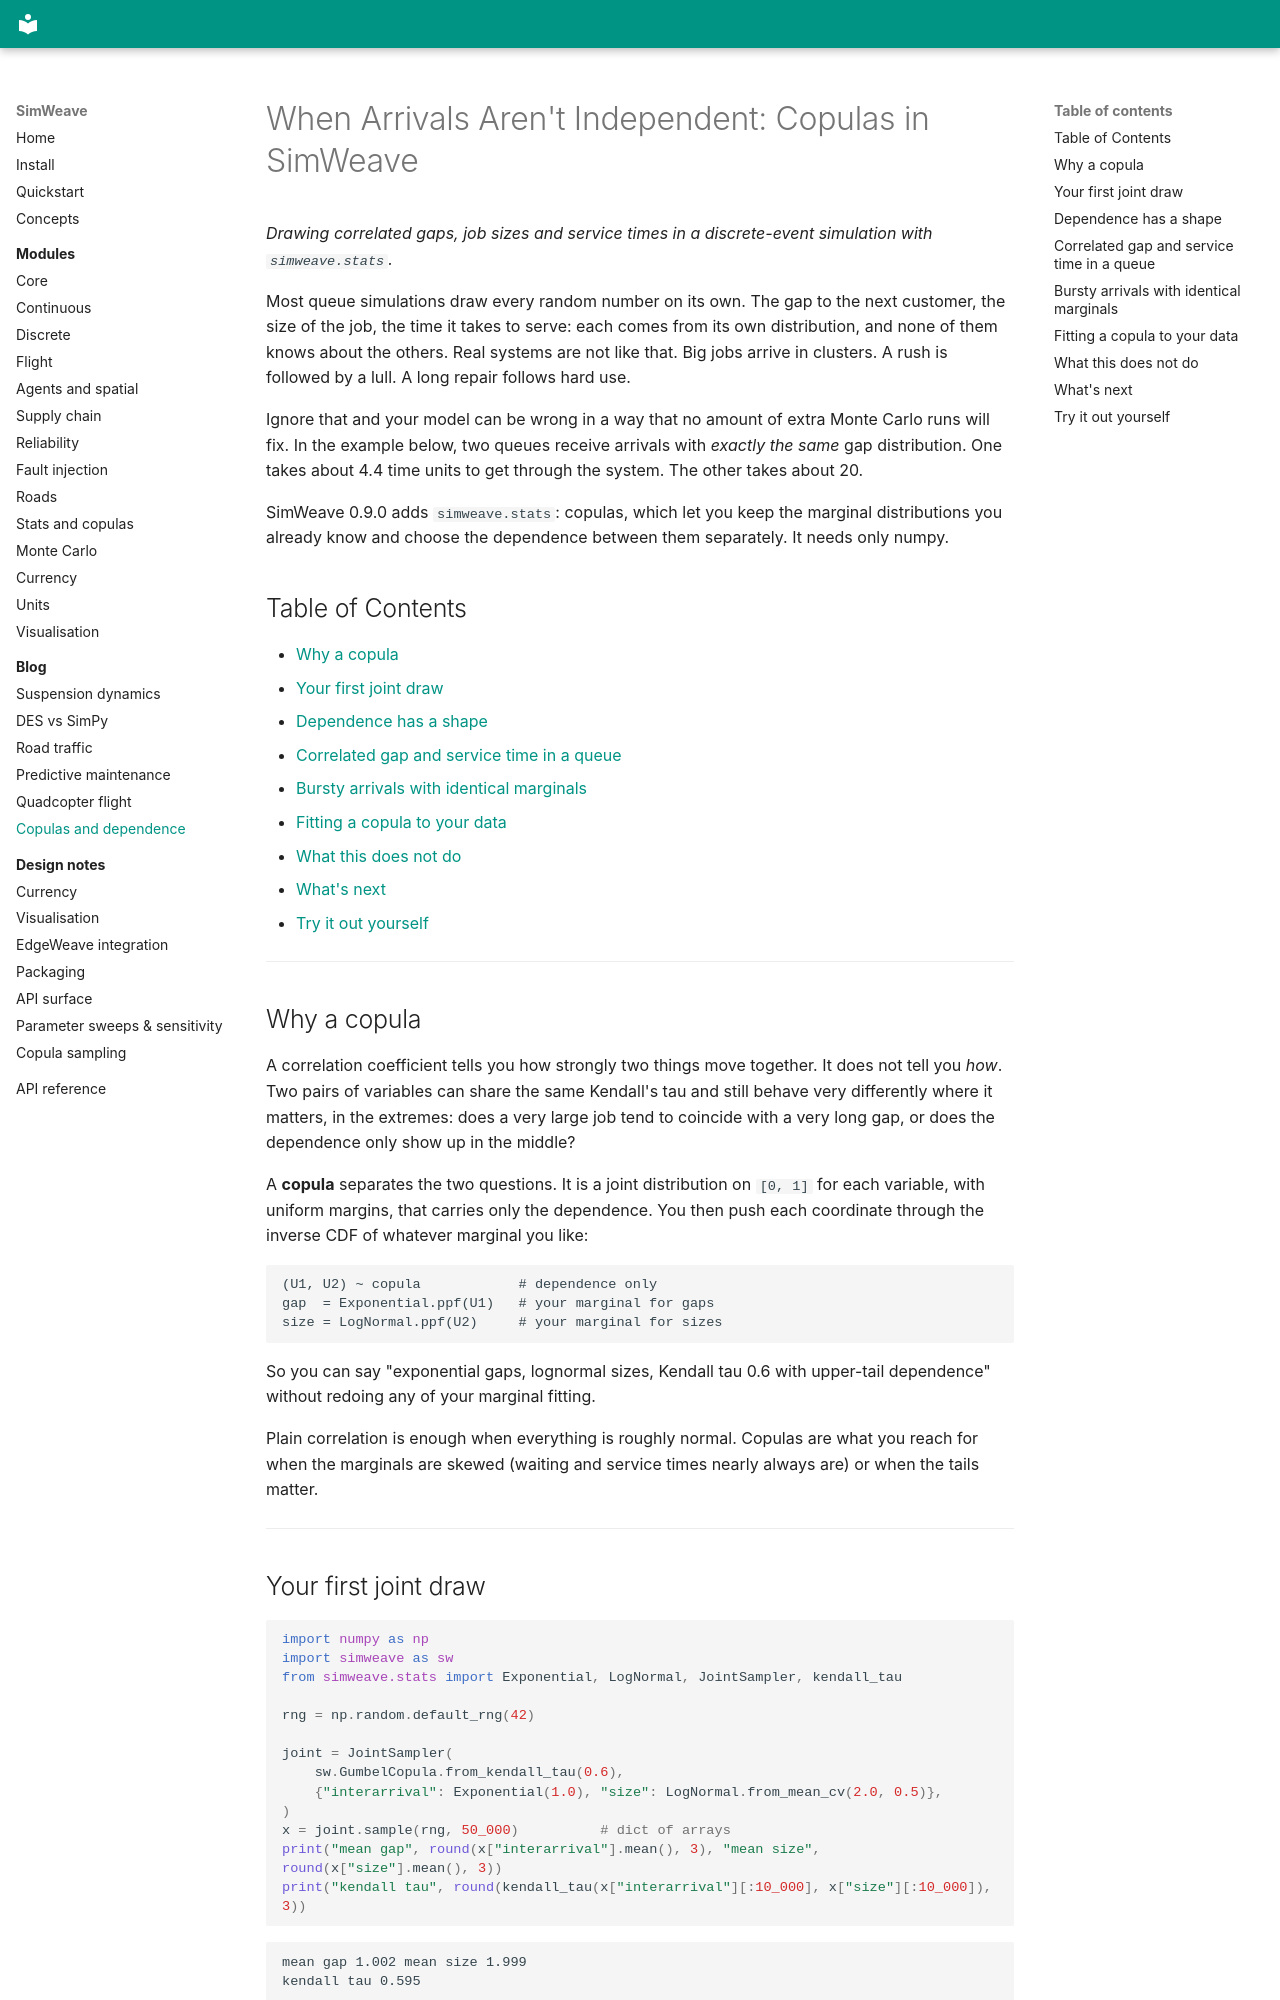

repository: Notabot123/simweave · page: blog/copulas-dependence/index.html · generator: mkdocs

# When Arrivals Aren't Independent: Copulas in SimWeave

*Drawing correlated gaps, job sizes and service times in a discrete-event simulation with `simweave.stats`.*

Most queue simulations draw every random number on its own. The gap to the next customer, the size of the job, the time it takes to serve: each comes from its own distribution, and none of them knows about the others. Real systems are not like that. Big jobs arrive in clusters. A rush is followed by a lull. A long repair follows hard use.

Ignore that and your model can be wrong in a way that no amount of extra Monte Carlo runs will fix. In the example below, two queues receive arrivals with *exactly the same* gap distribution. One takes about 4.4 time units to get through the system. The other takes about 20.

SimWeave 0.9.0 adds `simweave.stats`: copulas, which let you keep the marginal distributions you already know and choose the dependence between them separately. It needs only numpy.

## Table of Contents

- [Why a copula](#why-a-copula)
- [Your first joint draw](#your-first-joint-draw)
- [Dependence has a shape](#dependence-has-a-shape)
- [Correlated gap and service time in a queue](#correlated-gap-and-service-time-in-a-queue)
- [Bursty arrivals with identical marginals](#bursty-arrivals-with-identical-marginals)
- [Fitting a copula to your data](#fitting-a-copula-to-your-data)
- [What this does not do](#what-this-does-not-do)
- [What's next](#whats-next)
- [Try it out yourself](#try-it-out-yourself)

---

## Why a copula

A correlation coefficient tells you how strongly two things move together. It does not tell you *how*. Two pairs of variables can share the same Kendall's tau and still behave very differently where it matters, in the extremes: does a very large job tend to coincide with a very long gap, or does the dependence only show up in the middle?

A **copula** separates the two questions. It is a joint distribution on `[0, 1]` for each variable, with uniform margins, that carries only the dependence. You then push each coordinate through the inverse CDF of whatever marginal you like:

```
(U1, U2) ~ copula            # dependence only
gap  = Exponential.ppf(U1)   # your marginal for gaps
size = LogNormal.ppf(U2)     # your marginal for sizes
```

So you can say "exponential gaps, lognormal sizes, Kendall tau 0.6 with upper-tail dependence" without redoing any of your marginal fitting.

Plain correlation is enough when everything is roughly normal. Copulas are what you reach for when the marginals are skewed (waiting and service times nearly always are) or when the tails matter.

---
